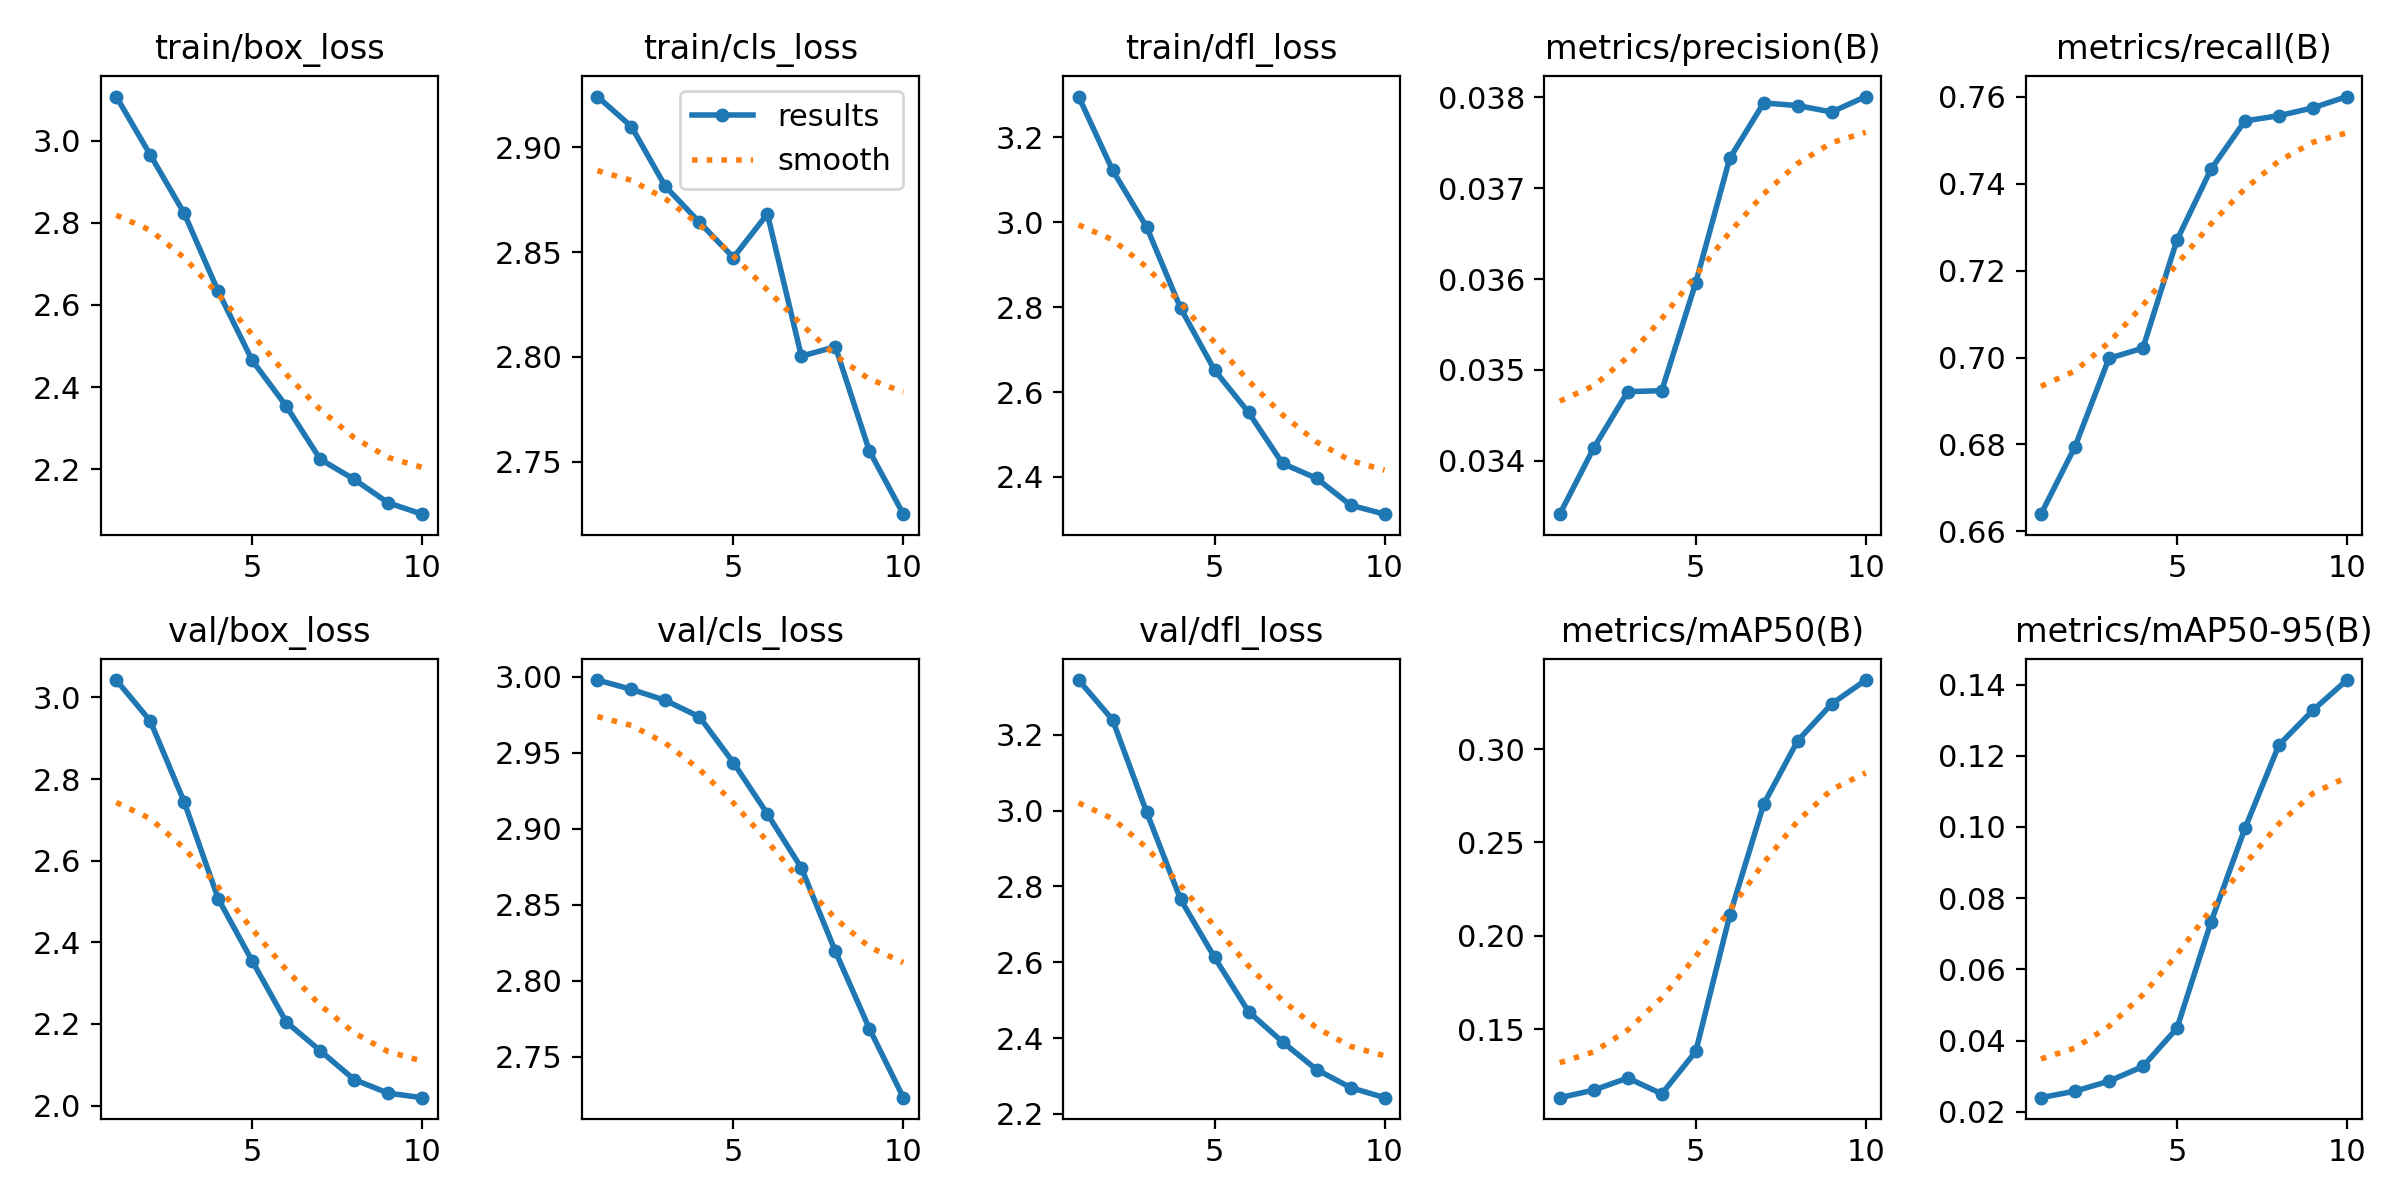

Source data for this figure (header and first rows):
epoch, time, train/box_loss, train/cls_loss, train/dfl_loss, metrics/precision(B), metrics/recall(B), metrics/mAP50(B), metrics/mAP50-95(B), val/box_loss, val/cls_loss, val/dfl_loss, lr/pg0, lr/pg1, lr/pg2, lr/pg3, lr/pg4, lr/pg5, lr/pg6, lr/pg7
1, 45.09, 3.108, 2.924, 3.296, 0.03341, 0.6639, 0.1132, 0.02397, 3.043, 2.998, 3.344, 0.0006001, 0.0002, 0.0006001, 0.0002, 0.0006001, 0.0002, 0.0006001, 0.0002
2, 73.91, 2.966, 2.91, 3.122, 0.03414, 0.6794, 0.1173, 0.0258, 2.943, 2.992, 3.239, 0.001126, 0.0003755, 0.001126, 0.0003755, 0.001126, 0.0003755, 0.001126, 0.0003755
3, 103.3, 2.823, 2.881, 2.989, 0.03476, 0.6998, 0.1238, 0.0286, 2.744, 2.984, 2.996, 0.001524, 0.000508, 0.001524, 0.000508, 0.001524, 0.000508, 0.001524, 0.000508
4, 132.4, 2.633, 2.864, 2.798, 0.03477, 0.7022, 0.1153, 0.03274, 2.507, 2.974, 2.766, 0.001793, 0.0005977, 0.001793, 0.0005977, 0.001793, 0.0005977, 0.001793, 0.0005977
5, 161.6, 2.465, 2.847, 2.651, 0.03596, 0.727, 0.138, 0.04346, 2.354, 2.943, 2.613, 0.001933, 0.0006444, 0.001933, 0.0006444, 0.001933, 0.0006444, 0.001933, 0.0006444
6, 190.5, 2.354, 2.868, 2.552, 0.03733, 0.7433, 0.2109, 0.07322, 2.205, 2.91, 2.47, 0.001945, 0.0006482, 0.001945, 0.0006482, 0.001945, 0.0006482, 0.001945, 0.0006482
7, 220, 2.224, 2.8, 2.432, 0.03794, 0.7545, 0.2705, 0.0996, 2.134, 2.874, 2.39, 0.001827, 0.0006091, 0.001827, 0.0006091, 0.001827, 0.0006091, 0.001827, 0.0006091
8, 250.3, 2.175, 2.805, 2.397, 0.03791, 0.7557, 0.3045, 0.123, 2.064, 2.819, 2.317, 0.001535, 0.0005118, 0.001535, 0.0005118, 0.001535, 0.0005118, 0.001535, 0.0005118
9, 280.9, 2.118, 2.755, 2.334, 0.03784, 0.7575, 0.3242, 0.1328, 2.03, 2.769, 2.27, 0.00104, 0.0003467, 0.00104, 0.0003467, 0.00104, 0.0003467, 0.00104, 0.0003467
10, 310.7, 2.09, 2.725, 2.312, 0.03801, 0.7601, 0.3369, 0.1413, 2.019, 2.723, 2.243, 0.0005451, 0.0001817, 0.0005451, 0.0001817, 0.0005451, 0.0001817, 0.0005451, 0.0001817
